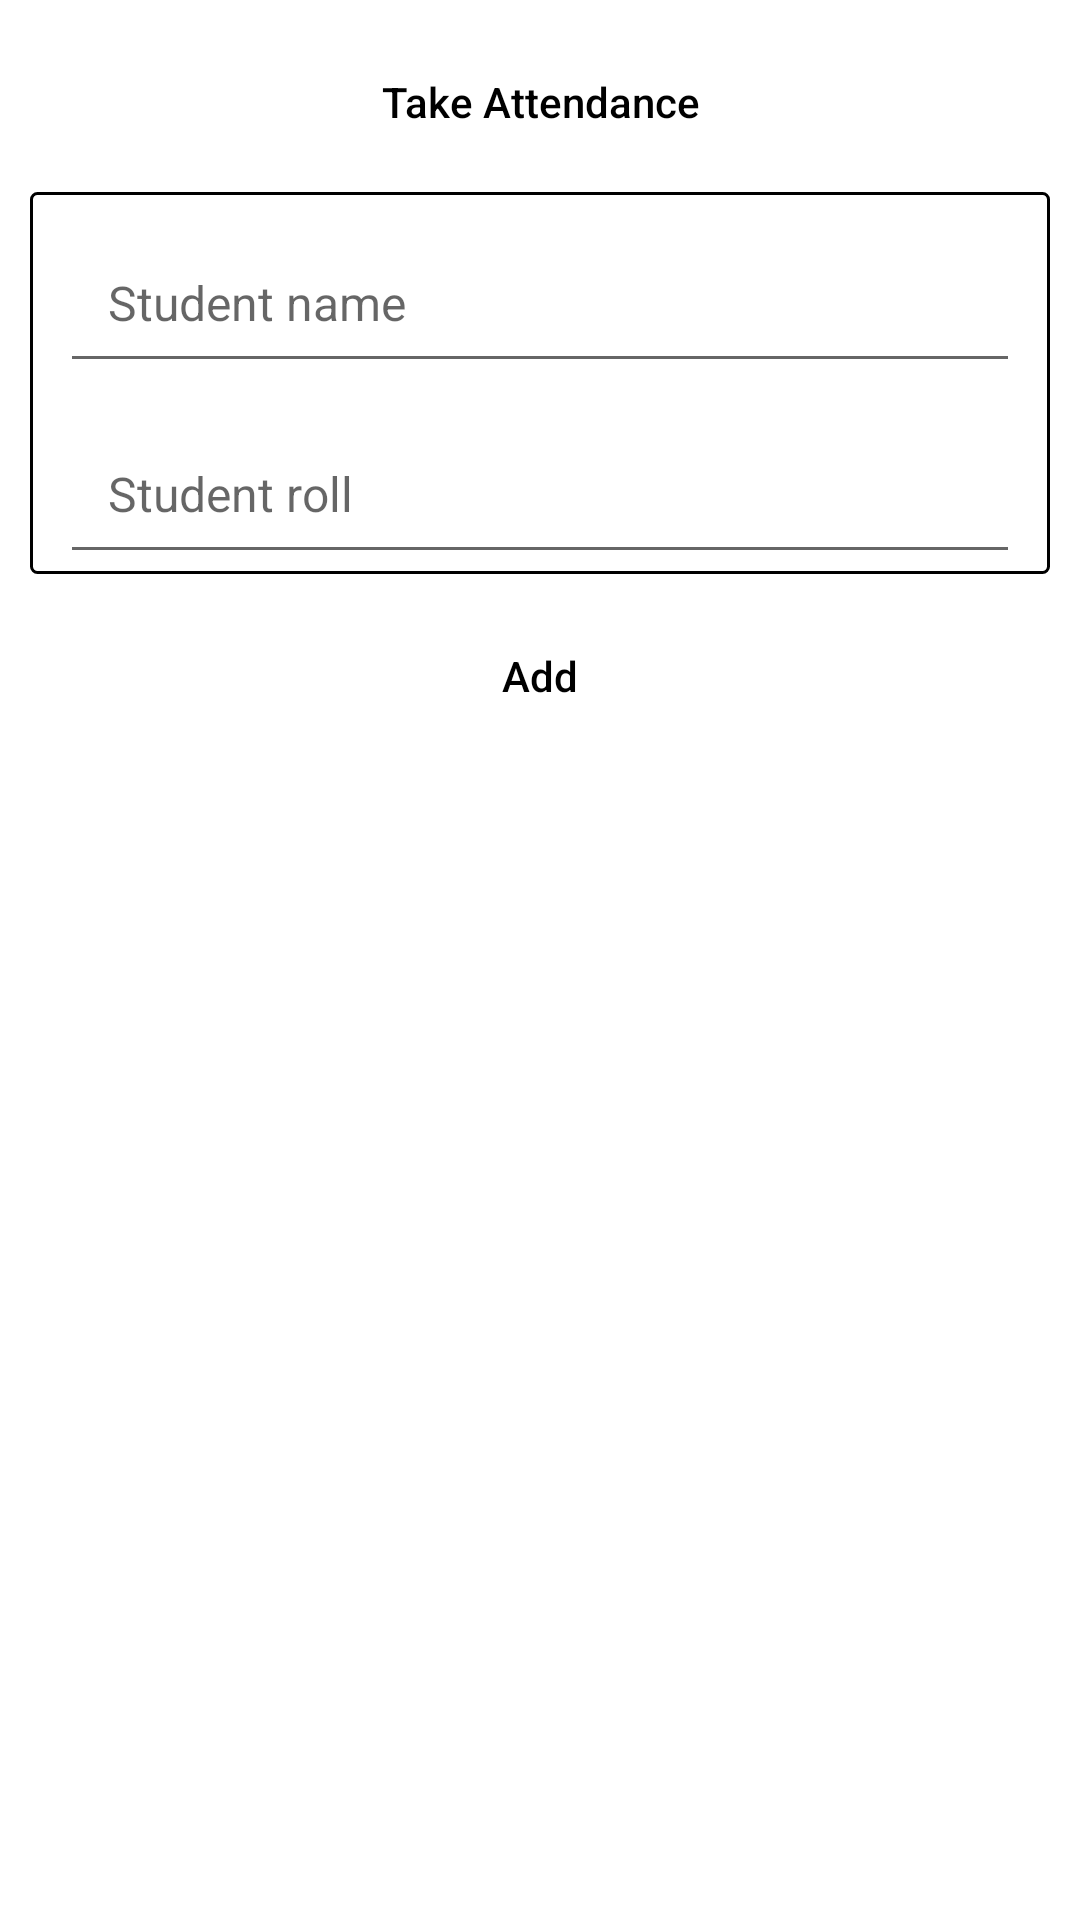

Layout XML and referenced resources for this Android screen:
<!-- AndroidManifest.xml: application theme Theme.ClassTrack -->
<!-- res/layout/fragment_student.xml -->
<?xml version="1.0" encoding="utf-8"?>
<androidx.constraintlayout.widget.ConstraintLayout xmlns:android="http://schemas.android.com/apk/res/android"
    xmlns:app="http://schemas.android.com/apk/res-auto"
    xmlns:tools="http://schemas.android.com/tools"
    android:layout_width="match_parent"
    android:layout_height="match_parent"
    tools:context=".ui.stream.StreamFragment"
    android:padding="10dp"
    >
<LinearLayout
    android:id="@+id/constraintLayout"
    android:layout_width="0dp"
    android:layout_height="wrap_content"
    android:orientation="vertical"
    android:layout_marginTop="6dp"
    android:background="@drawable/edit_text_bg"
    app:layout_constraintEnd_toEndOf="parent"
    app:layout_constraintStart_toStartOf="parent"
    app:layout_constraintTop_toBottomOf="@+id/take_attendance">

    <EditText
        android:id="@+id/edt_std_name"
        android:layout_width="match_parent"
        android:layout_height="wrap_content"
        android:hint="Student name"
        android:inputType="text"
        android:padding="16dp"
        android:layout_marginHorizontal="10dp"
        android:textSize="16sp"
        android:focusedByDefault="false"
        android:layout_marginTop="10dp"
        app:layout_constraintEnd_toEndOf="parent"
        app:layout_constraintStart_toStartOf="parent"
        app:layout_constraintTop_toTopOf="parent" />
    <EditText
        android:id="@+id/edt_std_roll"
        android:layout_width="match_parent"
        android:layout_height="wrap_content"
        android:hint="Student roll"
        android:padding="16dp"
        android:inputType="numberPassword"
        android:layout_marginHorizontal="10dp"
        android:textSize="16sp"
        android:focusedByDefault="false"
        android:layout_marginTop="10dp" />

</LinearLayout>

    <Button
        android:id="@+id/submit_btn"
        android:layout_width="wrap_content"
        android:layout_height="wrap_content"
        android:text="Add"
        android:paddingHorizontal="60dp"
        android:layout_marginTop="10dp"
        android:textAllCaps="false"
        android:textColor="?attr/black_white_tint_color"
        app:backgroundTint="@null"
        android:background="@drawable/btn_bg"
        app:layout_constraintEnd_toEndOf="@+id/constraintLayout"
        app:layout_constraintStart_toStartOf="@+id/constraintLayout"
        app:layout_constraintTop_toBottomOf="@+id/constraintLayout" />

    <androidx.recyclerview.widget.RecyclerView
        android:id="@+id/recycler_student"
        android:layout_width="0dp"
        android:layout_height="0dp"
        app:layout_constraintStart_toStartOf="parent"
        app:layout_constraintEnd_toEndOf="parent"
        app:layout_constraintBottom_toBottomOf="parent"
        app:layout_constraintTop_toBottomOf="@+id/submit_btn"
        android:layout_marginTop="10dp"
        tools:listitem="@layout/item_student"
        />

    <Button
        android:id="@+id/take_attendance"
        android:layout_width="wrap_content"
        android:layout_height="wrap_content"
        android:text="Take Attendance"
        android:paddingHorizontal="60dp"
        android:textAllCaps="false"
        android:layout_marginBottom="10dp"
        android:textColor="?attr/black_white_tint_color"
        app:backgroundTint="@null"
        android:background="@drawable/btn_bg"
        app:layout_constraintTop_toTopOf="parent"
        app:layout_constraintStart_toStartOf="parent"
        app:layout_constraintEnd_toEndOf="parent
"/>

</androidx.constraintlayout.widget.ConstraintLayout>
<!-- res/layout/item_student.xml (included above) -->
<?xml version="1.0" encoding="utf-8"?>
<androidx.constraintlayout.widget.ConstraintLayout xmlns:android="http://schemas.android.com/apk/res/android"
    xmlns:app="http://schemas.android.com/apk/res-auto"
    xmlns:tools="http://schemas.android.com/tools"
    android:layout_width="match_parent"
    android:layout_height="wrap_content"
    android:layout_marginVertical="6dp"
    android:background="@drawable/item_bg"
    android:gravity="center_vertical"
    android:orientation="horizontal"
    android:paddingHorizontal="10dp"
    android:paddingVertical="16dp">


    <TextView
        android:id="@+id/roll_no"
        android:layout_width="wrap_content"
        android:layout_height="wrap_content"
        android:layout_marginStart="10dp"
        android:text="1"
        android:textSize="22sp"
        android:textStyle="bold"
        app:layout_constraintBottom_toBottomOf="parent"
        app:layout_constraintStart_toStartOf="parent"
        app:layout_constraintTop_toTopOf="parent"
        app:layout_goneMarginStart="10dp" />

    <TextView
        android:id="@+id/std_name"
        android:layout_width="wrap_content"
        android:layout_height="wrap_content"
        android:layout_marginStart="16dp"
        android:fontFamily="@font/mulish"
        android:text="Chandra Sekhar Bala"
        android:textSize="20sp"
        app:layout_constraintBottom_toBottomOf="@+id/roll_no"
        app:layout_constraintStart_toEndOf="@+id/roll_no"
        app:layout_constraintTop_toTopOf="@+id/roll_no" />

    <TextView
        android:id="@+id/total_present"
        android:layout_width="wrap_content"
        android:layout_height="wrap_content"
        android:fontFamily="@font/mulish"
        android:text="10"
        android:visibility="gone"
        android:textSize="20sp"
        android:layout_marginEnd="20dp"
        app:layout_constraintBottom_toBottomOf="@+id/delete_student"
        app:layout_constraintEnd_toStartOf="@+id/delete_student"
        app:layout_constraintTop_toTopOf="@+id/delete_student" />

    <ImageView
        android:id="@+id/delete_student"
        android:layout_width="50dp"
        android:layout_height="40dp"
        android:visibility="gone"
        android:layout_marginHorizontal="10dp"
        android:src="@drawable/delete_icon"
        app:layout_constraintBottom_toBottomOf="parent"
        app:layout_constraintEnd_toEndOf="parent"
        app:layout_constraintTop_toTopOf="parent"
        app:tint="?attr/black_white_tint_color" />

    <ImageView
        android:id="@+id/student_status"
        android:layout_width="40dp"
        android:layout_height="40dp"
        android:layout_marginEnd="12dp"
        android:background="@drawable/red_round"
        app:layout_constraintBottom_toBottomOf="parent"
        app:layout_constraintEnd_toEndOf="parent"
        app:layout_constraintTop_toTopOf="parent" />

</androidx.constraintlayout.widget.ConstraintLayout>
<!-- resources referenced by this layout -->
<resources>
  <!-- drawable edit_text_bg (drawable) -->
  <?xml version="1.0" encoding="utf-8"?>
  <shape xmlns:android="http://schemas.android.com/apk/res/android"
      android:shape="rectangle"
      >
      <solid android:color="?attr/edit_text_bg_color"/>
      <corners android:radius="2dp"/>
      <stroke android:color="?attr/edit_text_border_color" android:width="1dp"/>
  </shape>
  <!-- drawable item_bg (drawable) -->
  <?xml version="1.0" encoding="utf-8"?>
  <shape xmlns:android="http://schemas.android.com/apk/res/android"
      android:shape="rectangle"
      >
      <solid android:color="?attr/edit_text_bg_color"/>
      <corners android:radius="20dp"/>
      <stroke android:color="@color/dark_grey" android:width="2dp"/>
  
  </shape>
  <!-- drawable red_round (drawable) -->
  <?xml version="1.0" encoding="utf-8"?>
  <shape xmlns:android="http://schemas.android.com/apk/res/android"
      android:shape="rectangle"
      >
      <solid android:color="@color/red" />
      <corners android:radius="1000dp"/>
  
  </shape>
  <style name="Theme.ClassTrack" parent="Theme.MaterialComponents.DayNight.NoActionBar">
          
          <item name="colorPrimary">@color/purple_500</item>
          <item name="colorPrimaryVariant">@color/purple_700</item>
          <item name="colorOnPrimary">@color/white</item>
          
          <item name="colorSecondary">@color/teal_200</item>
          <item name="colorSecondaryVariant">@color/teal_700</item>
          <item name="colorOnSecondary">@color/black</item>
          
          <item name="android:statusBarColor">?attr/colorPrimaryVariant</item>
          
          <item name="android:textColor">@color/black</item>
          <item name="sign_in_txt_color">@color/dark_blue</item>
          <item name="edit_text_bg_color">@color/white</item>
          <item name="edit_text_border_color">@color/black</item>
          <item name="black_white_tint_color">@color/black</item>
  
  
      </style>
  <color name="dark_grey">#292928</color>
  <color name="red">#E20808</color>
  <color name="purple_500">#FF6200EE</color>
  <color name="purple_700">#FF3700B3</color>
  <color name="white">#FFFFFFFF</color>
  <color name="teal_200">#FF03DAC5</color>
  <color name="teal_700">#FF018786</color>
  <color name="black">#FF000000</color>
  <color name="dark_blue">#03045e</color>
</resources>
